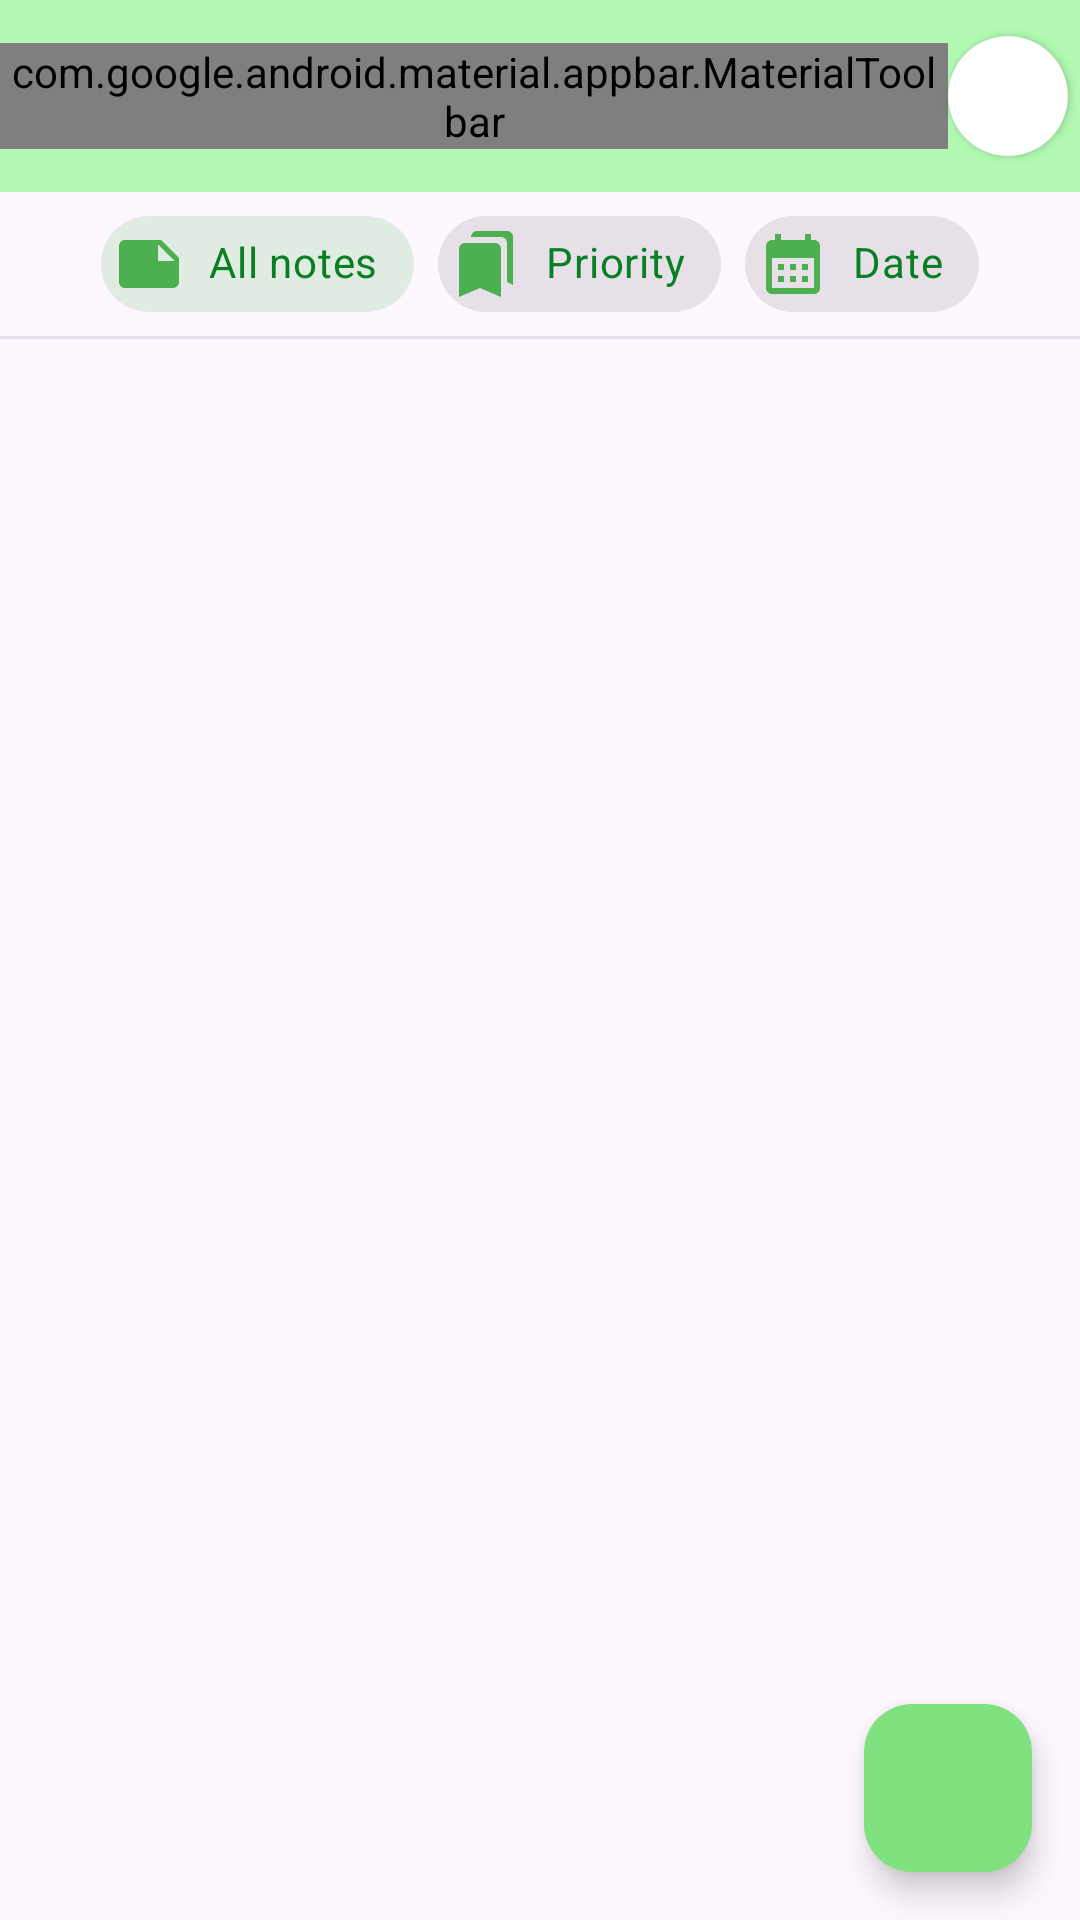

Produce the Android XML layout that renders to this screen, including the resource entries it uses.
<!-- AndroidManifest.xml: application theme Theme.NoteTaking -->
<!-- res/layout/activity_main.xml -->
<?xml version="1.0" encoding="utf-8"?>
<androidx.coordinatorlayout.widget.CoordinatorLayout xmlns:android="http://schemas.android.com/apk/res/android"
    xmlns:app="http://schemas.android.com/apk/res-auto"
    xmlns:tools="http://schemas.android.com/tools"
    android:layout_width="match_parent"
    android:layout_height="match_parent"
    tools:context=".ui.MainActivity">

    <com.google.android.material.appbar.AppBarLayout
        android:layout_width="match_parent"
        android:layout_height="wrap_content">

        <androidx.constraintlayout.widget.ConstraintLayout
            android:layout_width="match_parent"
            android:layout_height="?attr/actionBarSize"
            android:background="@color/primaryLightColor">

            <com.google.android.material.appbar.MaterialToolbar
                android:id="@+id/toolbar"
                android:layout_width="0dp"
                android:layout_height="wrap_content"
                app:layout_constraintBottom_toBottomOf="parent"
                app:layout_constraintEnd_toStartOf="@id/profile"
                app:layout_constraintStart_toStartOf="parent"
                app:layout_constraintTop_toTopOf="parent"
                app:menu="@menu/main_menu"
                app:title="@string/app_name" />

            <androidx.cardview.widget.CardView
                android:id="@+id/profile"
                android:layout_width="40dp"
                android:layout_height="40dp"
                android:layout_margin="4dp"
                app:cardCornerRadius="100dp"
                app:layout_constraintBottom_toBottomOf="parent"
                app:layout_constraintEnd_toEndOf="parent"
                app:layout_constraintTop_toTopOf="parent">

                <ImageView
                    android:id="@+id/profile_image"
                    android:layout_width="match_parent"
                    android:layout_height="match_parent"
                    android:contentDescription="@string/profile_image"
                    android:scaleType="centerCrop" />
            </androidx.cardview.widget.CardView>
        </androidx.constraintlayout.widget.ConstraintLayout>

    </com.google.android.material.appbar.AppBarLayout>

    <androidx.constraintlayout.widget.ConstraintLayout
        android:layout_width="match_parent"
        android:layout_height="match_parent"
        app:layout_behavior="@string/appbar_scrolling_view_behavior">

        <com.google.android.material.chip.ChipGroup
            android:id="@+id/category"
            android:layout_width="wrap_content"
            android:layout_height="wrap_content"
            app:layout_constraintEnd_toEndOf="parent"
            app:layout_constraintStart_toStartOf="parent"
            app:layout_constraintTop_toTopOf="parent"
            app:selectionRequired="true"
            app:singleLine="true"
            app:singleSelection="true">

            <com.google.android.material.chip.Chip
                android:id="@+id/all_notes"
                style="@style/CustomChipStyle"
                android:layout_width="wrap_content"
                android:layout_height="wrap_content"
                android:checked="true"
                android:text="@string/all_notes"
                android:textColor="@color/secondaryDarkColor"
                app:chipIcon="@drawable/ic_baseline_note_24" />

            <com.google.android.material.chip.Chip
                android:id="@+id/priority_notes"
                style="@style/CustomChipStyle"
                android:layout_width="wrap_content"
                android:layout_height="wrap_content"
                android:text="@string/priority"
                android:textColor="@color/secondaryDarkColor"
                app:chipIcon="@drawable/ic_baseline_bookmarks_24" />

            <com.google.android.material.chip.Chip
                android:id="@+id/date_notes"
                style="@style/CustomChipStyle"
                android:layout_width="wrap_content"
                android:layout_height="wrap_content"
                android:text="@string/date"
                android:textColor="@color/secondaryDarkColor"
                app:chipIcon="@drawable/ic_baseline_calendar_month_24" />
        </com.google.android.material.chip.ChipGroup>

        <com.google.android.material.divider.MaterialDivider
            android:id="@+id/separator"
            android:layout_width="match_parent"
            android:layout_height="1dp"
            android:alpha="0.5"
            app:layout_constraintTop_toBottomOf="@id/category"
            app:layout_constraintStart_toStartOf="parent"
            app:layout_constraintEnd_toEndOf="parent"/>

        <androidx.recyclerview.widget.RecyclerView
            android:id="@+id/recycler_view"
            android:layout_width="0dp"
            android:layout_height="0dp"
            android:layout_margin="8dp"
            app:layout_constraintBottom_toBottomOf="parent"
            app:layout_constraintEnd_toEndOf="parent"
            app:layout_constraintStart_toStartOf="parent"
            app:layout_constraintTop_toBottomOf="@id/separator" />

        <com.airbnb.lottie.LottieAnimationView
            android:id="@+id/empty_lottie"
            android:layout_width="wrap_content"
            android:layout_height="wrap_content"
            android:visibility="gone"
            app:layout_constraintBottom_toBottomOf="parent"
            app:layout_constraintEnd_toEndOf="parent"
            app:layout_constraintStart_toStartOf="parent"
            app:layout_constraintTop_toBottomOf="@id/separator"
            app:lottie_autoPlay="true"
            app:lottie_loop="true"
            app:lottie_rawRes="@raw/empty" />

        <com.google.android.material.floatingactionbutton.FloatingActionButton
            android:id="@+id/new_note_fab"
            android:layout_width="wrap_content"
            android:layout_height="wrap_content"
            android:layout_margin="16dp"
            android:contentDescription="@string/add_new_note"
            app:backgroundTint="@color/secondaryLightColor"
            app:layout_constraintBottom_toBottomOf="parent"
            app:layout_constraintEnd_toEndOf="parent"
            app:srcCompat="@drawable/ic_baseline_add_24" />

    </androidx.constraintlayout.widget.ConstraintLayout>
</androidx.coordinatorlayout.widget.CoordinatorLayout>
<!-- resources referenced by this layout -->
<resources>
  <color name="primaryLightColor">#b2fab4</color>
  <color name="secondaryDarkColor">#087f23</color>
  <color name="secondaryLightColor">#80e27e</color>
  <!-- drawable ic_baseline_bookmarks_24 (drawable) -->
  <vector android:height="24dp" android:tint="#4CAF50"
      android:viewportHeight="24" android:viewportWidth="24"
      android:width="24dp" xmlns:android="http://schemas.android.com/apk/res/android">
      <path android:fillColor="@android:color/white" android:pathData="M19,18l2,1V3c0,-1.1 -0.9,-2 -2,-2H8.99C7.89,1 7,1.9 7,3h10c1.1,0 2,0.9 2,2v13zM15,5H5c-1.1,0 -2,0.9 -2,2v16l7,-3 7,3V7c0,-1.1 -0.9,-2 -2,-2z"/>
  </vector>
  <!-- drawable ic_baseline_calendar_month_24 (drawable) -->
  <vector android:height="24dp" android:tint="#4CAF50"
      android:viewportHeight="24" android:viewportWidth="24"
      android:width="24dp" xmlns:android="http://schemas.android.com/apk/res/android">
      <path android:fillColor="@android:color/white" android:pathData="M19,4h-1V2h-2v2H8V2H6v2H5C3.89,4 3.01,4.9 3.01,6L3,20c0,1.1 0.89,2 2,2h14c1.1,0 2,-0.9 2,-2V6C21,4.9 20.1,4 19,4zM19,20H5V10h14V20zM9,14H7v-2h2V14zM13,14h-2v-2h2V14zM17,14h-2v-2h2V14zM9,18H7v-2h2V18zM13,18h-2v-2h2V18zM17,18h-2v-2h2V18z"/>
  </vector>
  <!-- drawable ic_baseline_note_24 (drawable) -->
  <vector android:height="24dp" android:tint="#4CAF50"
      android:viewportHeight="24" android:viewportWidth="24"
      android:width="24dp" xmlns:android="http://schemas.android.com/apk/res/android">
      <path android:fillColor="@android:color/white" android:pathData="M22,10l-6,-6L4,4c-1.1,0 -2,0.9 -2,2v12.01c0,1.1 0.9,1.99 2,1.99l16,-0.01c1.1,0 2,-0.89 2,-1.99v-8zM15,5.5l5.5,5.5L15,11L15,5.5z"/>
  </vector>
  <string name="add_new_note">add new note</string>
  <string name="all_notes">All notes</string>
  <string name="app_name">NoteKeep</string>
  <string name="date">Date</string>
  <string name="priority">Priority</string>
  <string name="profile_image">Profile image</string>
  <style name="CustomChipStyle" parent="Widget.MaterialComponents.Chip.Choice">
          <item name="chipIconVisible">true</item>
      </style>
  <style name="Theme.NoteTaking" parent="Theme.Material3.DayNight.NoActionBar">
          
          <item name="colorPrimary">@color/primaryColor</item>
          <item name="colorPrimaryVariant">@color/primaryDarkColor</item>
          <item name="colorOnPrimary">@color/white</item>
          
          <item name="colorSecondary">@color/secondaryColor</item>
          <item name="colorSecondaryVariant">@color/secondaryDarkColor</item>
          <item name="colorOnSecondary">@color/white</item>
          
          <item name="android:statusBarColor" tools:targetApi="l">?attr/colorPrimaryVariant</item>
          
          <item name="fontFamily">@font/varela_round_regular</item>
      </style>
  <color name="primaryColor">#81c784</color>
  <color name="primaryDarkColor">#519657</color>
  <color name="white">#FFFFFFFF</color>
  <color name="secondaryColor">#4caf50</color>
</resources>
